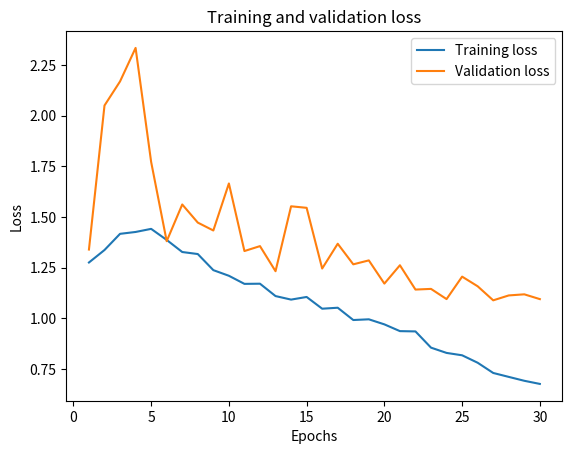

Write the Python code that produced this figure.
import matplotlib.pyplot as plt

# total_loss와 val_total_loss 값을 저장할 리스트 생성
total_losses = [
    1.2753,
    1.3369,
    1.4167,
    1.4259,
    1.4412,
    1.3866,
    1.3270,
    1.3170,
    1.2376,
    1.2098,
    1.1699,
    1.1707,
    1.1097,
    1.0923,
    1.1053,
    1.0474,
    1.0522,
    0.99155,
    0.9951,
    0.97016,
    0.93681,
    0.93537,
    0.8553,
    0.82932,
    0.81761,
    0.78086,
    0.73044,
    0.71105,
    0.69185,
    0.67639,
]
val_total_losses = [
    1.3392,
    2.0497,
    2.1685,
    2.3337,
    1.7713,
    1.3804,
    1.5615,
    1.4721,
    1.4332,
    1.6651,
    1.3318,
    1.3561,
    1.2323,
    1.5525,
    1.545,
    1.2456,
    1.3678,
    1.2663,
    1.2857,
    1.1712,
    1.2617,
    1.1418,
    1.1451,
    1.0948,
    1.2056,
    1.1580,
    1.0887,
    1.1129,
    1.1183,
    1.0947,
]

# 에폭(epoch) 수
epochs = range(1, len(total_losses) + 1)

# 그래프 그리기
plt.plot(epochs, total_losses, label="Training loss")
plt.plot(epochs, val_total_losses, label="Validation loss")
plt.title("Training and validation loss")
plt.xlabel("Epochs")
plt.ylabel("Loss")
plt.legend()

# 그래프 표시
plt.show()
